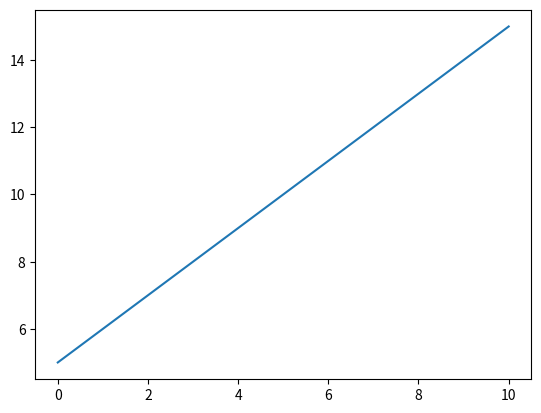
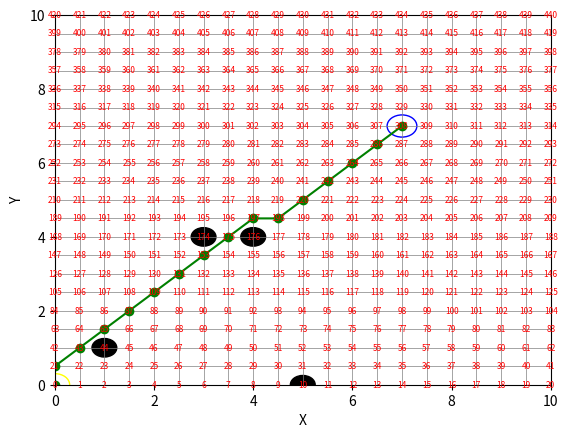

Reproduce these figures in Python, in order.
import matplotlib.pyplot as plt
import numpy as np
import math as m
import matplotlib.patches as patches

x_array = []
y_array = []

for i in np.arange(0, 10.5, 0.5): 
    x_array.append(i)  
    y_array.append(i + 5)  

plt.plot(x_array, y_array)

def compute_index(min_x: int, max_x: int, min_y: int, max_y: int, gs: float, x_current: int, y_current: int) -> int:
    index = int(((x_current - min_x) / gs) + (((y_current - min_y) / gs) * ((max_x + gs) - min_x) / gs))
    return index

min_x = 0
max_x = 10 

gs = 0.5

min_y = 0
max_y = 10

x_current = 10
y_current = 2

index = compute_index(min_x, max_x, min_y, max_y, gs, x_current, y_current)

x_values = np.arange(min_x, max_x + gs, gs)
y_values = np.arange(min_y, max_y + gs, gs)

fig, ax = plt.subplots()
ax.set_xlim(min_x, max_x)
ax.set_ylim(min_y, max_y)
for x in x_values:
    plt.axvline(x=x, color='gray', linewidth=0.5)
for y in y_values:
    plt.axhline(y=y, color='gray', linewidth=0.5)


for x in x_values:
    for y in y_values:
        index = compute_index(min_x, max_x, min_y, max_y, gs, x, y)
        ax.text(x , y , str(index), color='red', fontsize=6, ha='center', va='center')


ax.set_xlabel("X")
ax.set_ylabel("Y")
ax.set_title("")

class Node():
    def __init__(self, x:float ,y:float,cost:float, parent_idx:int) -> None:
        self.x = x
        self.y = y 
        self.cost = cost
        self.parent_idx = int(parent_idx)



class Obstacle():
    def __init__(self, x_pos:float, y_pos:float, radius:float) -> None:
        self.x_pos = x_pos
        self.y_pos = y_pos
        self.radius = radius
        
    def is_inside(self,curr_x:float, curr_y:float, robot_radius:float=0) -> bool:
        dist_from = np.sqrt((curr_x - self.x_pos)**2 + (curr_y - self.y_pos)**2)
        
        if dist_from > self.radius + robot_radius:
            return False
        
        return True

def is_not_valid(obst_list:list, x_min:int, y_min:int, x_max:int, y_max:int,x_curr:float, y_curr:float, agent_radius:float=0.0):

    for obs in obst_list:
        if obs.is_inside(x_curr, y_curr,agent_radius):
            print("You're dead at ", obs.x_pos, obs.y_pos)
            return True
    
    if x_min > x_curr:
        return True
    if x_max < x_curr:
        return True
    if y_min > y_curr:
        return True
    if y_max < y_curr:
        return True

    return False
    

def get_all_moves(current_x:float, current_y:float, gs:float) -> list:
    move_list = []
    gs_x_bounds = np.arange(-gs, gs+gs, gs)
    gs_y_bounds = np.arange(-gs, gs+gs, gs)
    
    for dx in gs_x_bounds:
        for dy in gs_y_bounds:
            x_next = current_x + dx
            y_next = current_y + dy
            
            if [x_next, y_next] == [current_x, current_y]:
                continue
            
            move = [x_next, y_next]
            move_list.append(move)
            
    return move_list
    
obstacle_positions =  [(1,1), (4,4), (3,4), (5,0)]
obstacle_list = [] 
obstacle_radius = 0.25

# Loop through position of obstacles
for obs_pos in obstacle_positions:
    obstacle = Obstacle(obs_pos[0], obs_pos[1], obstacle_radius)
    obstacle_list.append(obstacle)
    
for obs in obstacle_list:
    obstacle_circle = patches.Circle((obs.x_pos, obs.y_pos), radius=obs.radius, edgecolor='black', facecolor='black')
    ax.add_patch(obstacle_circle)

start_x = 0
start_y = 0

goal_x = 7
goal_y = 7

start_circle = patches.Circle((start_x, start_y), radius=0.3, edgecolor='yellow', facecolor='none')
ax.add_patch(start_circle)
goal_circle = patches.Circle((goal_x, goal_y), radius=0.3, edgecolor='blue', facecolor='none')
ax.add_patch(goal_circle)

unvisited = {}
visited = {}

current_node = Node(start_x, start_y, 0, int(-1))
current_idx = int(compute_index(min_x, max_x, min_y, max_y,gs, start_x, start_y))
unvisited[current_idx] = current_node
while [current_node.x, current_node.y] != [goal_x, goal_y]:
    current_idx = min(unvisited, key=lambda x:unvisited[x].cost)    
    current_node = unvisited[current_idx]
    visited[current_idx] = current_node
    del unvisited[current_idx] 
    
    if [current_node.x, current_node.y] == [goal_x, goal_y]:
        print("Path founded!")
        
        wp_node = current_node
        wp_list = []
        wp_list.append([wp_node.x, wp_node.y])
        
        while wp_node.parent_idx != -1:
            next_idx = wp_node.parent_idx
            wp_node  = visited[next_idx]            
            wp_list.append([wp_node.x, wp_node.y])
        break

    all_moves = get_all_moves(current_node.x, current_node.y, gs)

    filtered_moves = []
    
    for move in all_moves:
        if (is_not_valid(obstacle_list, min_x, min_y, max_x, max_y, move[0], move[1]) == True):
            continue
        else:
            print("good move", move[0], move[1])
            filtered_moves.append(move)
            
    #  - loop through all filtered moves:
    for move in filtered_moves:
        new_index = int(compute_index(min_x, max_x, min_y, max_y,gs, move[0], move[1]))
        
        new_cost = current_node.cost + m.dist(move, [current_node.x, current_node.y])

        if new_index in visited:
            continue
      
        if new_index in unvisited:
            if new_cost < unvisited[new_index].cost:
                unvisited[new_index].cost = new_cost
                unvisited[new_index].parent_idx = current_idx
                
            continue    
        
        new_node = Node(move[0], move[1], new_cost, current_idx)
        unvisited[new_index] = new_node 
        
path_x = [point[0] for point in wp_list]
path_y = [point[1] for point in wp_list]

plt.plot(path_x, path_y, marker='o', color='green', linestyle='-')
